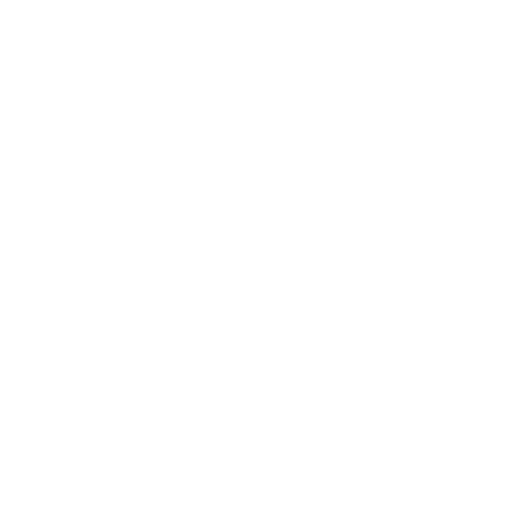
t = 0.00 s
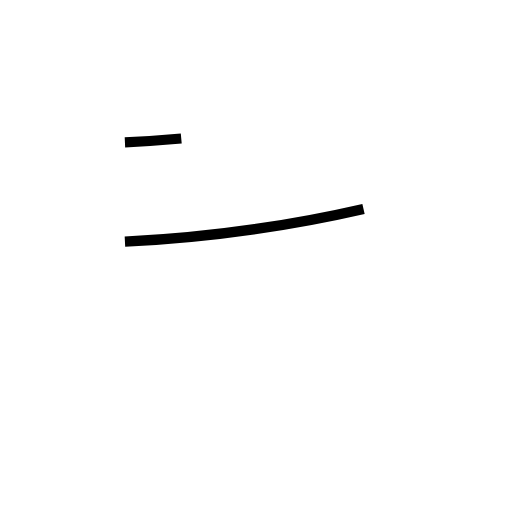
t = 0.87 s
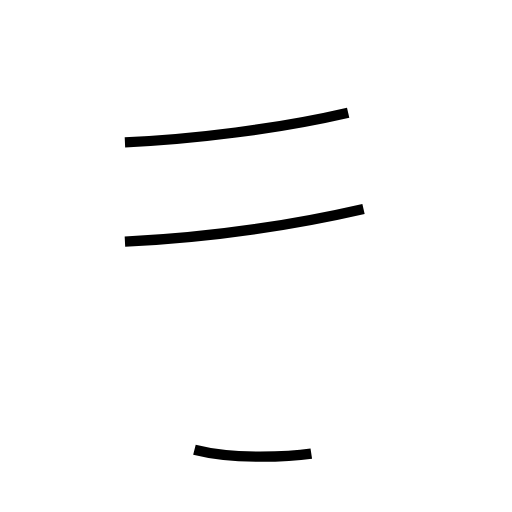
t = 1.71 s
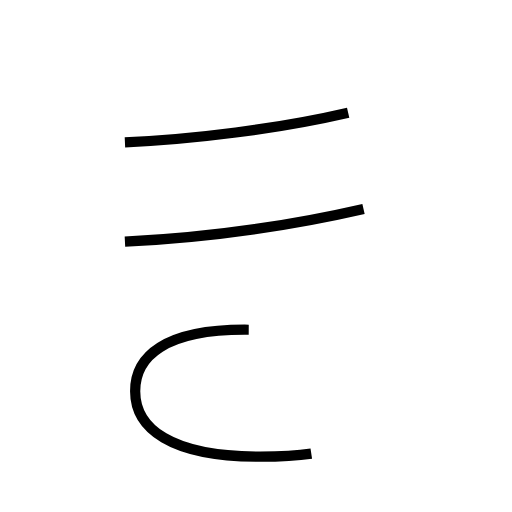
t = 2.40 s
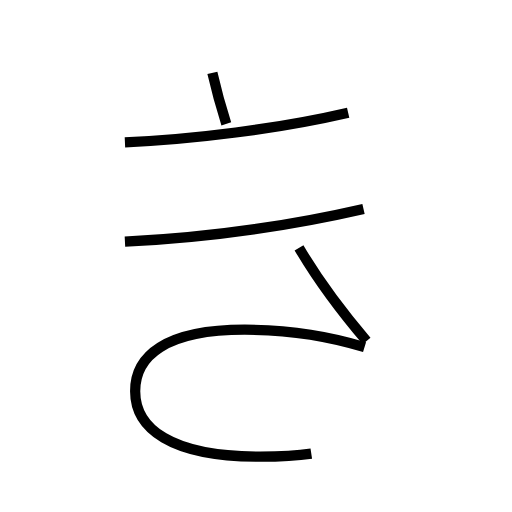
t = 3.24 s
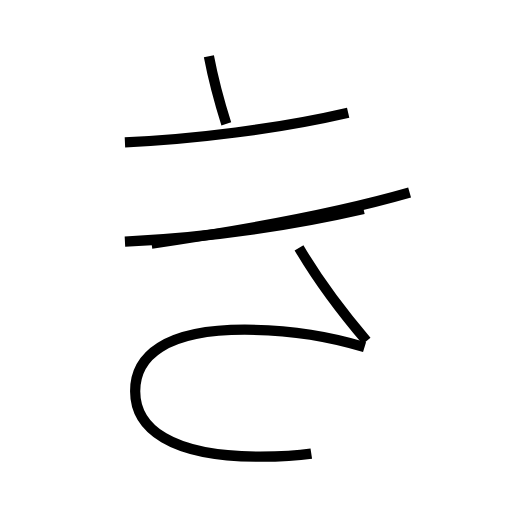
t = 4.06 s

The animated SVG that drew these frames (rendered in a browser with its animation timeline set to each time). Animation: 6 SMIL elements (animate=6); one cycle of 4.06 s.

<?xml version='1.0' encoding='utf-8'?>
<svg viewBox="0.0 -6.0 50.0 50.0" version="1.1" xmlns="http://www.w3.org/2000/svg"><rect x="-1000" y="-1000" width="2000" height="2000" stroke="white" fill="white" /><g style="fill:none;stroke:#000000;stroke-width:1"><path d="M 12.2 -20.4 C 20.1 -20.8 28.1 -21.9 35.5 -23.6 " transform="translate(0.0 38.0)" stroke-dasharray="23.54818326842108" stroke-dashoffset="23.54818326842108"><animate attributeName="stroke-dashoffset" from="23.54818326842108" to="0" dur="0.7064454980526323s" begin="0s" fill="freeze" /></path><path d="M 12.2 -30.1 C 18.9 -30.4 27.1 -31.4 34.0 -33.0 " transform="translate(0.0 38.0)" stroke-dasharray="22.019957027446498" stroke-dashoffset="22.019957027446498"><animate attributeName="stroke-dashoffset" from="22.019957027446498" to="0" dur="0.6605987108233949s" begin="0.7064454980526323s" fill="freeze" /></path><path d="M 30.4 0.3 C 29.1 0.5 27.5 0.6 25.4 0.6 C 16.6 0.6 13.2 -2.2 13.2 -5.8 C 13.2 -9.2 16.1 -11.8 23.9 -11.8 C 27.9 -11.8 32.0 -11.2 35.6 -10.1 " transform="translate(0.0 38.0)" stroke-dasharray="45.88413814094684" stroke-dashoffset="45.88413814094684"><animate attributeName="stroke-dashoffset" from="45.88413814094684" to="0" dur="1.376524144228405s" begin="1.3670442088760273s" fill="freeze" /></path><path d="M 35.8 -10.7 C 33.5 -13.4 30.9 -16.9 29.2 -19.8 " transform="translate(0.0 38.0)" stroke-dasharray="11.254065154646218" stroke-dashoffset="11.254065154646218"><animate attributeName="stroke-dashoffset" from="11.254065154646218" to="0" dur="0.33762195463938655s" begin="2.7435683531044326s" fill="freeze" /></path><path d="M 22.1 -31.9 C 21.4 -34.1 20.8 -36.4 20.4 -38.5 " transform="translate(0.0 38.0)" stroke-dasharray="6.819347490282163" stroke-dashoffset="6.819347490282163"><animate attributeName="stroke-dashoffset" from="6.819347490282163" to="0" dur="0.20458042470846488s" begin="3.081190307743819s" fill="freeze" /></path><path d="M 40.0 -25.2 C 32.0 -22.9 23.1 -21.4 14.8 -20.2" transform="translate(0.0 38.0)" stroke-dasharray="25.7109336149335" stroke-dashoffset="25.7109336149335"><animate attributeName="stroke-dashoffset" from="25.7109336149335" to="0" dur="0.771328008448005s" begin="3.285770732452284s" fill="freeze" /></path></g></svg>
